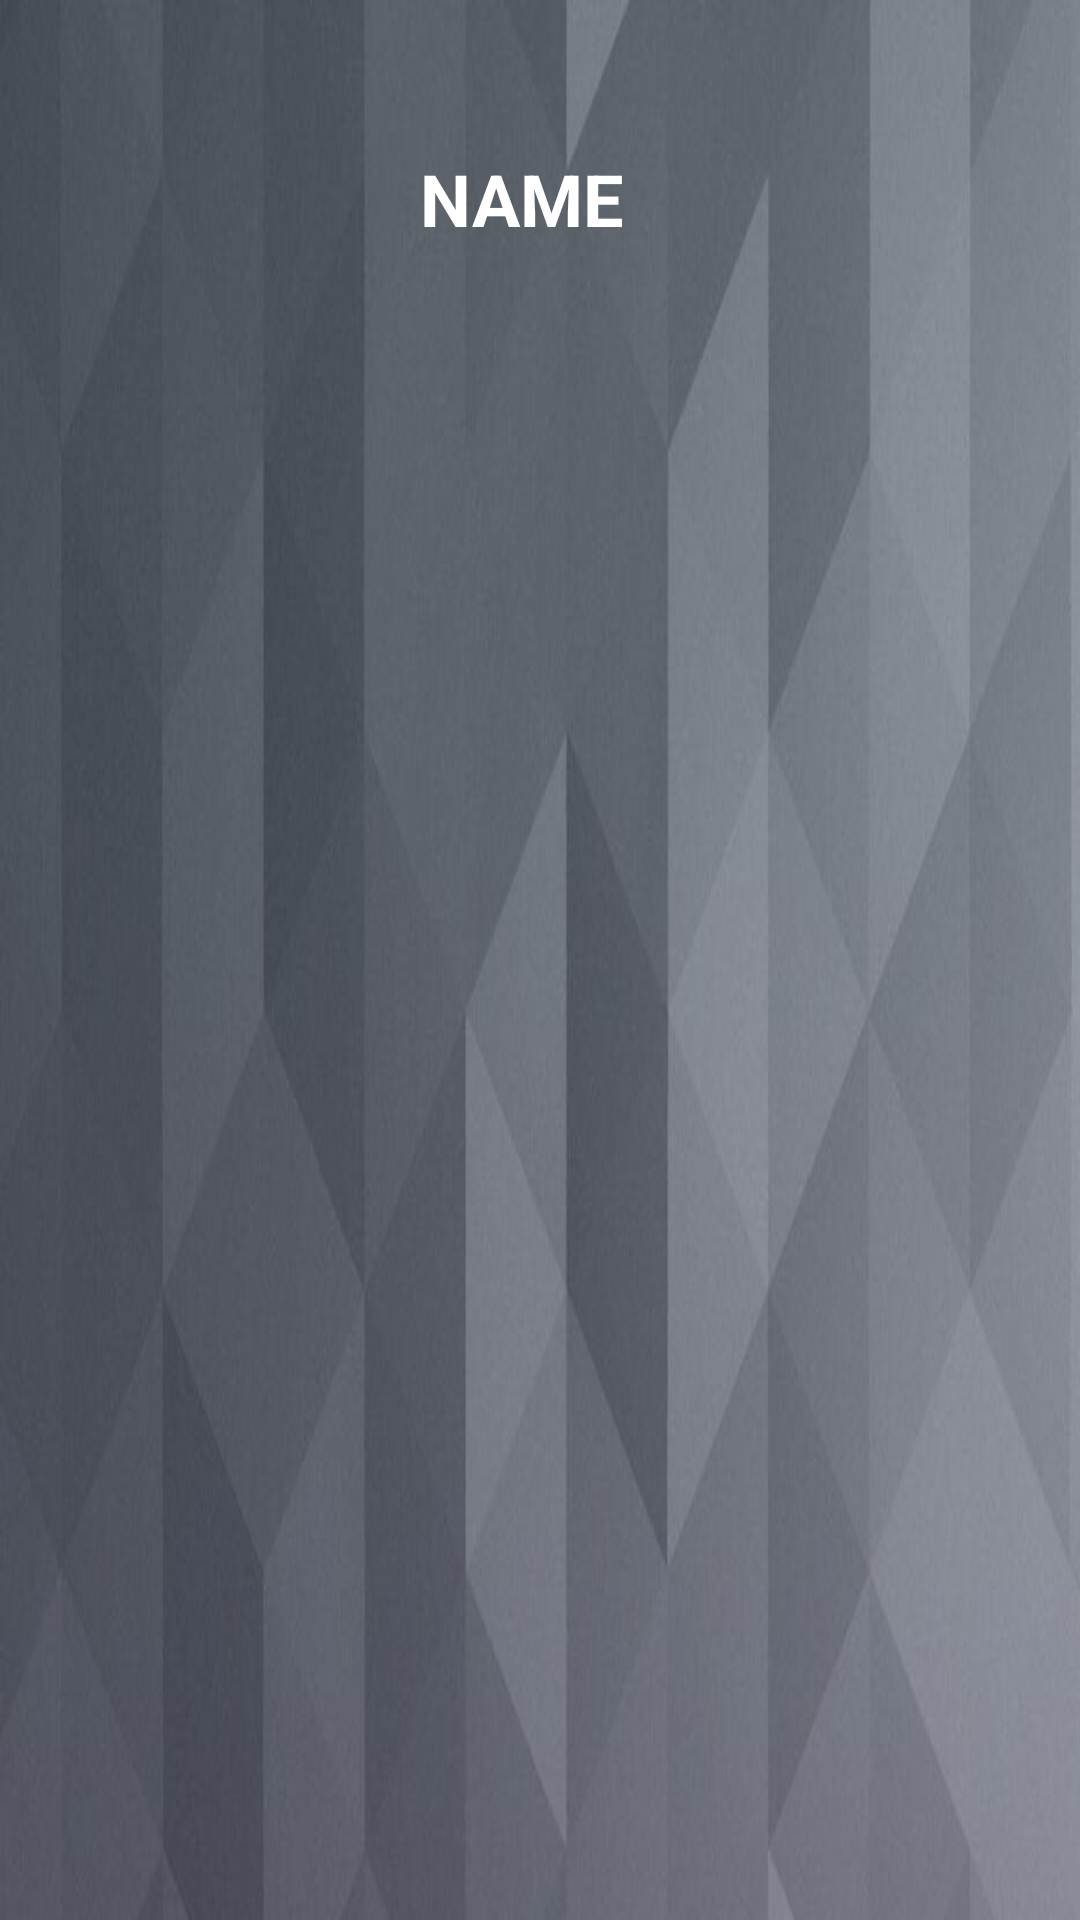

This screen was rendered from an Android layout file. Write that file and the resources it references.
<!-- AndroidManifest.xml: application theme AppTheme -->
<!-- res/layout/nav_header_main.xml -->
<?xml version="1.0" encoding="utf-8"?>
<LinearLayout xmlns:android="http://schemas.android.com/apk/res/android"
    xmlns:app="http://schemas.android.com/apk/res-auto"
    android:layout_width="match_parent"
    android:layout_height="160dp"
    android:background="@drawable/headbcakground"
    android:gravity="center_horizontal"
    android:theme="@style/ThemeOverlay.AppCompat.Dark">

    <ImageView
        android:id="@+id/user_icon"
        android:layout_width="95dp"
        android:layout_height="95dp"
        android:layout_marginLeft="20dp"
        android:layout_marginTop="30dp"
        app:srcCompat="@mipmap/ic_launcher_round" />

    <TextView
        android:id="@+id/user_name"
        style="@android:style/Widget.DeviceDefault.Light.TextView"
        android:layout_width="match_parent"
        android:layout_height="55dp"
        android:layout_marginLeft="25dp"
        android:layout_marginRight="25dp"
        android:layout_marginTop="50dp"
        android:gravity="center_horizontal"
        android:text="name"
        android:textAlignment="textStart"
        android:textAllCaps="true"
        android:textAppearance="@style/TextAppearance.AppCompat.Body1"
        android:textColor="@android:color/background_light"
        android:textSize="24sp"
        android:textStyle="bold" />

</LinearLayout>
<!-- resources referenced by this layout -->
<resources>
  <!-- drawable headbcakground: jpg bitmap (drawable-xhdpi, 23558 bytes) -->
  <style name="AppTheme" parent="Theme.AppCompat.DayNight.DarkActionBar">
          
          <item name="colorPrimary">@color/colorPrimary</item>
          <item name="colorPrimaryDark">@color/colorPrimaryDark</item>
          <item name="colorAccent">@color/colorAccent</item>
          <item name="android:textColorPrimary">#ffffff</item>
          <item name="android:windowAnimationStyle">@android:style/Animation.Toast</item>
      </style>
  <color name="colorPrimary">#0A0A0A</color>
  <color name="colorPrimaryDark">#000000</color>
  <color name="colorAccent">#ff4081</color>
</resources>
